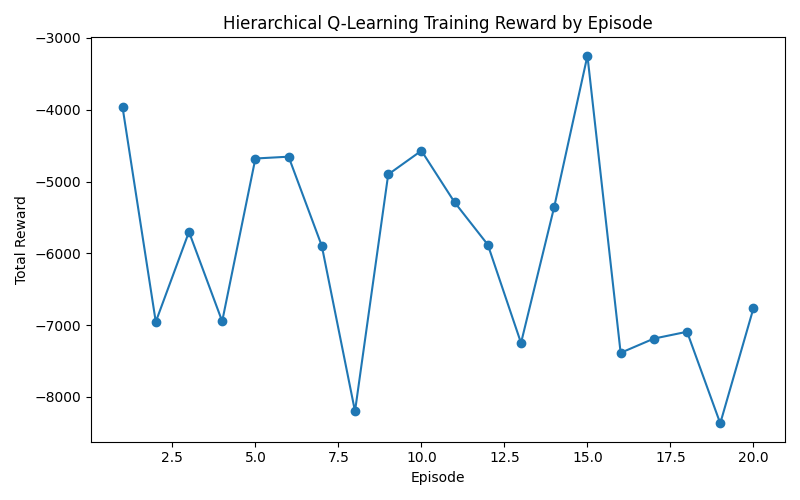

Data behind this chart, as committed beside it:
episode, total_reward
1, -3967
2, -6954
3, -5700
4, -6946
5, -4679
6, -4653
7, -5896
8, -8199
9, -4901
10, -4570
11, -5289
12, -5879
13, -7248
14, -5352
15, -3247
16, -7385
17, -7187
18, -7092
19, -8367
20, -6763
